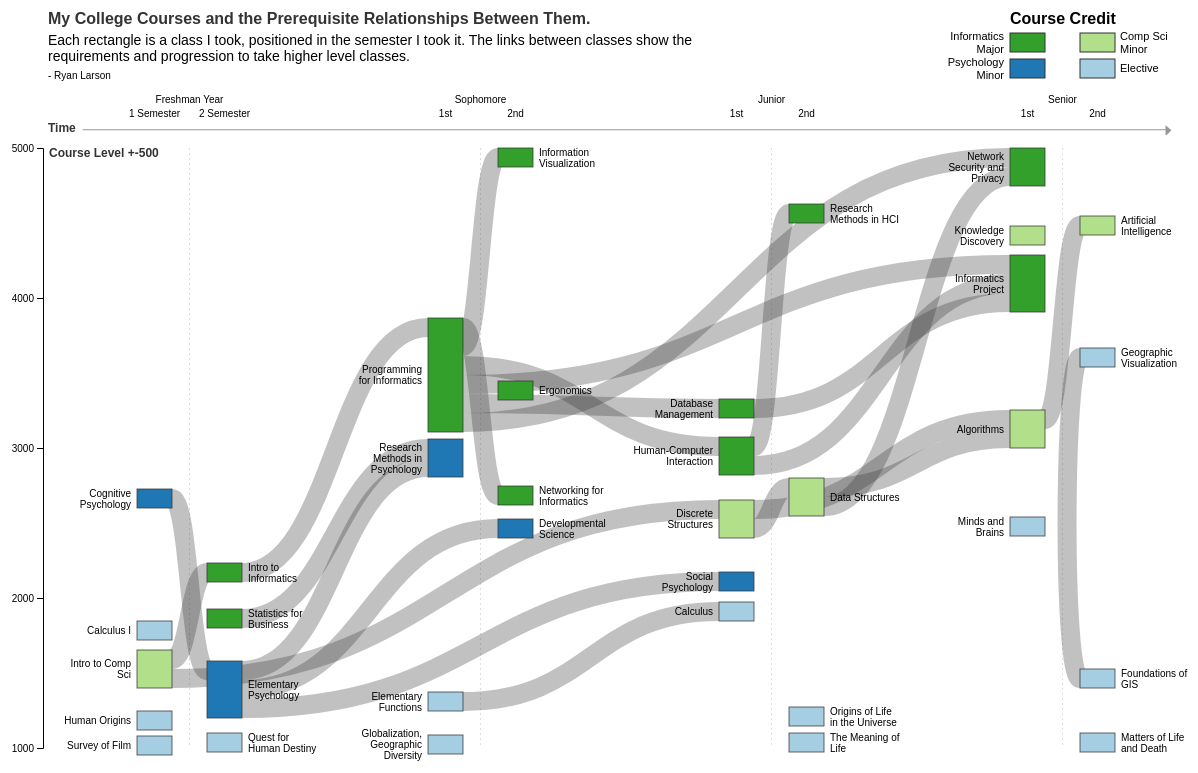
D3 v4 page, settled after 480 driven frames (8 s of simulated time); the page loaded 1 data file(s).


// Setable chart variables
var singleNodeHeight = 19;

// Begin actual charting.
var abs_width = 1200, abs_height = 725;
var margin = {
              top: (abs_width * 0.125),
              right: 5,
              bottom: 25,
              left: 60
            };

var width = abs_width - margin.left - margin.right,
    height = 775 - margin.top - margin.bottom;
var svg = d3.select("#chart").append("svg")
    .attr("width", width + margin.left + margin.right)
    .attr("height", height + margin.top + margin.bottom)
  .append("g")
    .attr("transform", "translate(" + margin.left + "," + margin.top + ")");
var marks = svg.append("g").attr("class", "marks");

var x_0 = d3.scaleBand()
        .domain(["Freshman", "Sophomore", "Junior", "Senior"])
        .paddingOuter(0.15)
        .paddingInner(0.4)
        .rangeRound([0, width]),
    x_1 = d3.scaleBand()
        .domain([1, 2])
        .paddingOuter(0.5)
        .paddingInner(0.5),
    y = d3.scaleLinear().rangeRound([height, 0]),
    colorCredits = d3.scaleOrdinal()
      .domain(["Elective", "Psychology Minor", "Comp Sci Minor", "Informatics Major"])
      .range(["#a6cee3", "#1f78b4", "#b2df8a", "#33a02c"]);

var sankey = d3.sankey()
    .nodeId(function(d) { return d.course; })
    .nodeWidth(15)
    .nodePadding(15)
    .iterations(32)
    .size([width, height]);
var link = svg.append("g")
    .attr("class", "links")
    .attr("fill", "none")
    .attr("stroke", "#000")
    .attr("stroke-opacity", 0.2)
  .selectAll("path");
var node = svg.append("g")
    .attr("class", "nodes")
    .attr("font-family", "sans-serif")
    .attr("font-size", 10)
  .selectAll("g");

d3.json("data/courses.json", function(error, courses) {
  if (error) throw error;

  // Prep: Format and create sankey
  courses.nodes.forEach(format_course);
  sankey(courses);

  // Data preparation: X axis
  x_1.rangeRound([0, x_0.bandwidth()]);
  courses.nodes.forEach(function(d) {
    d.x0 = get_course_x(d);
    d.x1 = d.x0 + x_1.bandwidth();
    d.width = d.x1 - d.x0;
    return d;
  });

  // Data prep: Y axis
  y.domain([1000, 5000]);
  courses.nodes.forEach(function(d) {
    var nodeHight = d.y1 - d.y0;
    d.y1 = y(d.yPos);
    d.y0 = d.y1 - nodeHight;
    // Make sure higher nodes don't get crowded out
    if (d.y0 < 0) {
      d.y0 = 0;
      d.y1 = nodeHight;
    }

    // Add node height, nodes without links need explicit setting
    d.height = (d.y1-d.y0 > 1) ? d.y1-d.y0 : singleNodeHeight;
    return d;
  });

  draw_boundaries();
  draw_marks();

  // DRAW
  sankey.update(courses);
  link = link
    .data(courses.links)
    .enter().append("path")
      .attr("class", "link")
      .attr("id", function(d,i){ d.id = i; return "link-"+i; })
      .attr("d", d3.sankeyLinkHorizontal())
      .attr("stroke-opacity", 0.3)
      .attr("stroke-width", function(d) { return Math.max(1, d.width); });
  node = node
     .data(courses.nodes)
     .enter().append("g")
     .attr("class", function(d) { return "course " + d.credit.split(" ")[0]; })
     .on("click", highlight_node_links);

   node.append("rect")
      .attr("class", "node")
      .attr("x", function(d) { return d.x0; })
      .attr("y", function(d) { return d.y0; })
      .attr("height", function(d) { return d.height; })
      .attr("width", function(d) { return d.width; })
      .attr("fill", function(d) { return colorCredits(d.credit); });
   node.append("text")
      .attr("class", "classLabel")
      .attr("x", function(d) { return d.x0 - 6; })
      .attr("y", function(d) { return d.y0 + d.height / 2; })
      .attr("dy", "0.35em")
      .attr("text-anchor", "end")
      .text(function(d) { return d.name; })
    .filter(function(d) { return d.semester === 2; })
      .attr("x", function(d) { return d.x1 + 6; })
      .attr("text-anchor", "start");

  // adjust labels
  d3.selectAll('.classLabel').call(wrap, 70);

  // Fix GeoViz link
  var dynamicPath = edit_link(courses.nodes);
  d3.select("#link-23").attr("d", dynamicPath);
});

function format_course(d) {
  var expanded_subj = {
    "CINE": "Cinema",
    "MATH": "Mathematics",
    "PSY": "Psychology",
    "ANTH": "Anthropology",
    "RELS": "Religious Studies",
    "STAT": "Statistics",
    "CS": "Computer Science",
    "GEOG": "Geography",
    "IE": "Industrial Engineering",
    "MSCI": "Management Sciences",
    "PHIL": "Philosophy"
  };

  var split = d.course.split(":");
  d.subject = expanded_subj[split[0]];
  d.courseNum = +split[1].slice(0, 4);

  // Assign Y position here, instead of altering course numbers
  var reposition = {
    "PHIL:1033":  1100,
    "ANTH:1061":  1275,
    "CINE:1260":  1080,
    "MATH:1020":  1250,

    "CS:1110":    1400,     // Flip intro to CS and human origins
    "ANTH:1301":  1250,

    "STAT:1030":  1800,     // Flip Stats
    "RELS:1903":  1100,
    "PSY:1001":   1200,

    "CS:2520":    2820,

    "PHIL:1401":  1100,     // Flip
    "GEOG:1050":  1400,     // these two

    "PSY:2501":   2050,
    "CS:2210":    2400,     // Discrete structures
    "CS:2230":    2550,     // Data structures
    "CS:3330":    3000      // Algorithms
  }
  if (reposition.hasOwnProperty(d.course)) {
    d.yPos = reposition[d.course];
  } else {
    d.yPos = d.courseNum;
  }
  return d;
}
function get_course_x(course) {
  var year = course.year,
      semester = course.semester;
  return x_0(year) + x_1(semester);
}
function wrap(text, width) {
  text.each(function () {
      var text = d3.select(this),
          words = text.text().split(/\s+/).reverse(),
          word,
          line = [],
          lineNumber = 0,
          lineHeight = 1.1, // ems
          x = text.attr("x"),
          y = text.attr("y"),
          dy = parseFloat(text.attr("dy")) || 0,
          tspan = text.text(null)
                      .append("tspan")
                      .attr("x", x)
                      .attr("y", y)
                      .attr("dy", dy + "em");

      while (word = words.pop()) {
          line.push(word);
          tspan.text(line.join(" "));
          if (tspan.node().getComputedTextLength() > width) {
              line.pop();
              tspan.text(line.join(" "));
              line = [word];
              tspan = text.append("tspan")
                          .attr("x", x)
                          .attr("y", y)
                          .attr("dy", ++lineNumber * lineHeight + dy + "em")
                          .text(word);
          }
      }

      /* VERTICAL ADJUSTMENT
        First, get the bounding box for the label
        Then, calculate the center of the label.
        Get the difference of label y (also the rectangle) and label
      */
      var label_box = text.node().getBBox();
      var label_center = label_box.y + (label_box.height / 2);
      var label_dy = y - label_center;

      text.attr("transform", "translate(0, " + label_dy + ")");
  });
}
function assign_node_class(d) {
  return 'node ' + d.credit.split(" ")[0];
}

function draw_boundaries() {
  marks.append('rect')
    .attr("x", -margin.left)
    .attr("y", -margin.top)
    .attr("width", width + margin.left + margin.right)
    .attr("height", height + margin.top + margin.bottom)
    .style("fill", "rgba(255, 255, 255, 1)");

  }
function draw_marks() {
  var semester_format = function(d) {
    return (d === 1) ? "1st" : "2nd";
  }
  var left_align = -15;

  // X axis
  var base_y = -margin.top * 0.125;
  // X context
  var x_context = marks.append("g")
    .attr("class", "axis")
    .attr("id", "axis--school")
    .attr("transform", "translate(0," + base_y + ")")
    .style("dominant-baseline", "central")
    .call(d3.axisTop(x_0)
      .tickPadding(0)
      .ticks(0)
      .tickValues([])
      .tickSize(0));
  x_context.append("text")
        .attr("class", "chartLabel")
        .attr("x", left_align + 5)
        .attr("y", -5)
        .attr("dy", "0.32em")
        .text("Time")
  // Add arrow marker
  svg.append("defs").append("marker")
    .attr("id", "arrowhead")
    .attr("refX", 5)
    .attr("refY", 6)
    .attr("markerWidth", 13)
    .attr("markerHeight", 12)
    .attr("orient", "0")
    .attr("fill", "#333")
    .append("path")
    .attr("d", "M2,2 L2,13 L8,7 L2,2");
  x_context.select("path")
      .attr("transform", "translate(" + left_align + ", 0)")
      .attr("d", "M40,0V0.5.5H1125.5V0")
      .attr("marker-end", "url(#arrowhead)");
  var context_bbox = x_context.node().getBBox();


  // School years axis
  marks.append("g")
    .attr("class", "axis axis--x")
    .attr("id", "axis--year")
    .attr("transform", "translate(0, 0)")
    .call(d3.axisTop(x_0)
      .tickPadding(-base_y * 2.4)
      .tickSize(-height));
  // Add context to year (inline label)
  d3.select("#axis--year").select(".tick text").text("Freshman Year");

  // Semester axis
  var semester_axes = marks.append('g')
      .selectAll("g")
      .data(x_0.domain())
      .enter().append("g")
      .attr("class", "axis axis--x")
      .attr("id", function(d) { return "axis--" + d; })
      .attr("transform", function(d) {
        return "translate(" + x_0(d) + "," + base_y * 1.35 + ")";
      })
      .call(d3.axisTop(x_1)
        .tickFormat(semester_format)
        .tickPadding(6)
        .tickSize(0)
      );
  // Add context to semester (inline label)
  d3.select("#axis--Freshman").selectAll(".tick text")
      //.attr("text-anchor", function(d, i) { return (i < 1) ? "end" : "start"; })
      .text(function(d) { return d + " Semester"; });

  // Course # (Y) Axis
  marks.append("g")
    .attr("class", "axis axis--y")
    .attr("transform", "translate(" + left_align + ", 0)")
    .call(d3.axisLeft(y)
      .tickFormat(d3.format("d"))
      .ticks(5))
    .append("text")
      .attr("class", "chartLabel")
      .attr("x", 6)
      .attr("dy", "0.71em")
      .text("Course Level +-500");

  var text_marks = marks.append("g").attr("class", "textual");

  // Title
  var title = text_marks.append("text")
      .attr("class", "chartTitle")
      .attr("font-family", "Arial")
      .attr("font-weight", "bolder")
      .attr("font-size", "16px")
      .attr("x", left_align + 5)
      .attr("y", -margin.top + 20)
      .attr("dy", "0.35em")
      .text("My College Courses and the Prerequisite Relationships Between Them.");
  var title_bbox = title.node().getBBox();

  var sub_html = "Each rectangle is a class I took, positioned in the semester I took it. The links between classes show the requirements and progression to take higher level classes."
  var subtitle = text_marks.append("text")
      .attr("class", "chartSubTitle")
      .attr("font-family", "Arial")
      .attr("x", left_align + 5)
      .attr("y", -margin.top + 25 + title_bbox.height)
      .attr("dy", "0.35em")
      .text(sub_html);
  subtitle.call(wrap, 700);

  // Move subtitle to 5 pixels below the title
  var subtitle_bbox = subtitle.node().getBBox();
  subtitle.selectAll('tspan').attr("y", title_bbox.y + title_bbox.height + subtitle_bbox.height - 10);

  // Add signature
  var signature = text_marks.append("text")
      .attr("x", left_align + 5)
      .attr("y", subtitle_bbox.y + subtitle_bbox.height + 12)
      .attr("dy", "0.35em")
      .attr("font-size", "10px")
      .attr("font-family", "Arial")
      .text("- Ryan Larson");

  // Margin Legend
  var legend_x = get_course_x({year: 'Senior', semester: 1}),
      legend_y = -margin.top + 20,
      legend_opac = 1;
  marks.append("text")
      .attr("x", legend_x)
      .attr("y", legend_y)
      .attr("dy", "0.35em")
      .attr("font-family", "Arial")
      .attr("font-weight", "bolder")
      .text("Course Credit")
  var legend = marks.append("g")
      .attr("font-family", "sans-serif")
      .attr("font-size", 11)
      .attr("text-anchor", "start")
      .attr("opacity", legend_opac)
      .selectAll("g")
      .data(colorCredits.domain().reverse())
      .enter().append("g")
      .attr("transform", function(d, i) { return place_legend(i, legend_x, legend_y); });
  legend.append("rect")
      .attr('class', 'legendCell')
      .attr("x", 0)
      .attr("width", x_1.bandwidth())
      .attr("height", 19)
      .attr("fill", colorCredits);
  legend.append("text")
      .attr("class", "legendText")
      .attr("x", x_1.bandwidth() + 5)
      .attr("y", 9.5)
      .attr("dy", "0.35em")
      .text(function(d) { return d; })
      .filter(function(d, i) { return i  % 2 === 0; })
        .attr("x", -6)
        .attr("text-anchor", "end");

  // Wrap legend labels like rect's
  d3.selectAll(".legendText").call(wrap, 70);
}
function place_legend(i, x, y) {
  var col_l = get_course_x({year: 'Senior', semester: 1});
  var col_r = get_course_x({year: 'Senior', semester: 2});
  var row_t = y + 15;
  var dy = 26;

  switch (i) {
    case 0:
      var x1 = col_l;
      var y1 = row_t;
      break;
    case 1:
      var x1 = col_r;
      var y1 = row_t;
      break;
    case 2:
      var x1 = col_l;
      var y1 = row_t + dy;
      break;
    case 3:
      var x1 = col_r;
      var y1 = row_t + dy;
      break;
  }
  return "translate(" + x1 + "," + y1 + ")";
}

function highlight_node_links(node,i){
    var remainingNodes=[],
        nextNodes=[];
    var stroke_opacity = 0;
    if( d3.select(this).attr("data-clicked") == "1" ){
      d3.select(this)
        .attr("data-clicked","0")
        .style('stroke-opacity', null)
        .style('stroke-width', null);
      stroke_opacity = 0.3;
    }else{
      stroke_opacity = 0.5;

      d3.select(this)
        .attr("data-clicked","1")
        .style('stroke-opacity', 0.75)
        .style('stroke-width', '2px');
    }
    var traverse = [{
                      linkType : "sourceLinks",
                      nodeType : "target"
                    },{
                      linkType : "targetLinks",
                      nodeType : "source"
                    }];
    traverse.forEach(function(step){
      node[step.linkType].forEach(function(link) {
        remainingNodes.push(link[step.nodeType]);
        highlight_link(link.id, stroke_opacity);
      });
      while (remainingNodes.length) {
        nextNodes = [];
        remainingNodes.forEach(function(node) {
          node[step.linkType].forEach(function(link) {
            nextNodes.push(link[step.nodeType]);
            highlight_link(link.id, stroke_opacity);
          });
        });
        remainingNodes = nextNodes;
      }
    });
  }
function highlight_link(id,opacity){
      d3.select("#link-"+id).style("stroke-opacity", opacity);
  }

function edit_link(nodes) {
  var foundations = nodes.filter(function(d) { return d.course === "GEOG:1050"; })[0];
  var gviz = nodes.filter(function(d) { return d.course === "GEOG:3540"; })[0];

  var x = foundations.x0;
  var y = (foundations.y0 + foundations.y1) / 2;
  var dy = y - ((gviz.y0 + gviz.y1) / 2);

  var newPath = "M"+ x +","+ y +"c-18,0-16.5-"+ dy +",0-" + dy;

  return newPath;
}


### data: data/courses.json
{
 "nodes": [
  {
   "course": "CINE:1260",
   "name": "Survey of Film",
   "hours": 3,
   "year": "Freshman",
   "semester": 1,
   "credit": "Elective"
  },
  {
   "course": "MATH:1850",
   "name": "Calculus I",
   "hours": 5,
   "year": "Freshman",
   "semester": 1,
   "credit": "Elective"
  },
  {
   "course": "PSY:2601",
   "name": "Cognitive Psychology",
   "hours": 3,
   "year": "Freshman",
   "semester": 1,
   "credit": "Psychology Minor"
  },
  {
   "course": "ANTH:1301",
   "name": "Human Origins",
   "hours": 3,
   "year": "Freshman",
   "semester": 1,
   "credit": "Elective"
  },
  {
   "course": "PSY:1001",
   "name": "Elementary Psychology",
   "hours": 3,
   "year": "Freshman",
   "semester": 2,
   "credit": "Psychology Minor"
  },
  {
   "course": "RELS:1903",
   "name": "Quest for Human Destiny",
   "hours": 3,
   "year": "Freshman",
   "semester": 2,
   "credit": "Elective"
  },
  {
   "course": "STAT:1030",
   "name": "Statistics for Business",
   "hours": 4,
   "year": "Freshman",
   "semester": 2,
   "credit": "Informatics Major"
  },
  {
   "course": "CS:1110",
   "name": "Intro to Comp Sci",
   "hours": 3,
   "year": "Freshman",
   "semester": 1,
   "credit": "Comp Sci Minor"
  },
  "... 27 more items"
 ],
 "links": [
  {
   "source": "CS:1110",
   "target": "CS:2110",
   "value": 1
  },
  {
   "source": "CS:2110",
   "target": "CS:3110",
   "value": 1
  },
  {
   "source": "PSY:1001",
   "target": "PSY:2810",
   "value": 1
  },
  {
   "source": "STAT:1030",
   "target": "PSY:2810",
   "value": 1
  },
  {
   "source": "CS:3110",
   "target": "CS:2620",
   "value": 1
  },
  {
   "source": "CS:3110",
   "target": "CS:4980-1",
   "value": 1
  },
  {
   "source": "PSY:1001",
   "target": "PSY:2401",
   "value": 1
  },
  {
   "source": "CS:1110",
   "target": "CS:2210",
   "value": 1
  },
  "... 16 more items"
 ]
}